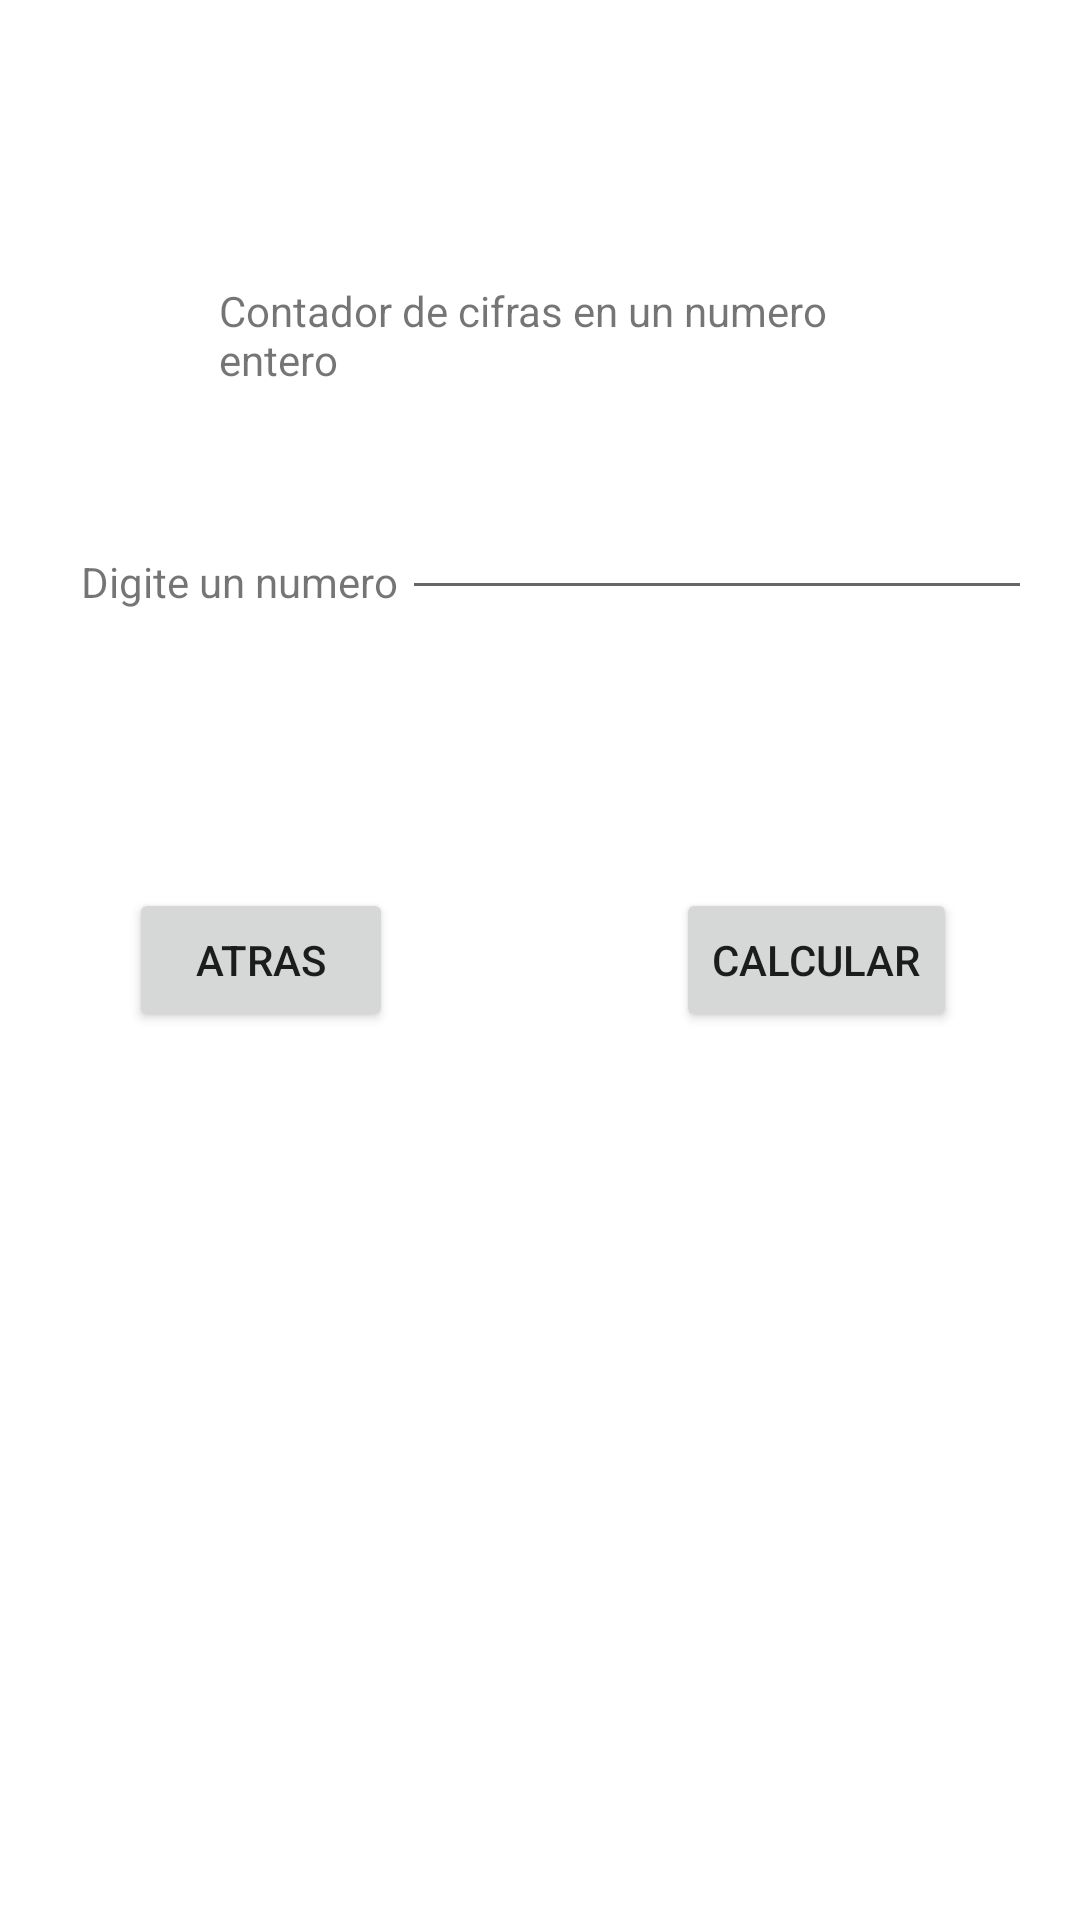

Android layout source for this screen:
<!-- AndroidManifest.xml: application theme Theme.CamMovil1 -->
<!-- res/layout/activity_punto13.xml -->
<?xml version="1.0" encoding="utf-8"?>
<androidx.constraintlayout.widget.ConstraintLayout xmlns:android="http://schemas.android.com/apk/res/android"
    xmlns:app="http://schemas.android.com/apk/res-auto"
    xmlns:tools="http://schemas.android.com/tools"
    android:layout_width="match_parent"
    android:layout_height="match_parent"
    tools:context=".Punto13">

    <TextView
        android:id="@+id/textView45"
        android:layout_width="0dp"
        android:layout_height="33dp"
        android:layout_marginStart="73dp"
        android:layout_marginEnd="73dp"
        android:layout_marginBottom="35dp"
        android:text="Contador de cifras en un numero entero"
        app:layout_constraintBottom_toTopOf="@+id/NumeroCifras"
        app:layout_constraintEnd_toEndOf="parent"
        app:layout_constraintStart_toStartOf="parent" />

    <TextView
        android:id="@+id/textView46"
        android:layout_width="wrap_content"
        android:layout_height="wrap_content"
        android:layout_marginStart="27dp"
        android:text="Digite un numero"
        app:layout_constraintBottom_toBottomOf="@+id/NumeroCifras"
        app:layout_constraintStart_toStartOf="parent" />

    <EditText
        android:id="@+id/NumeroCifras"
        android:layout_width="wrap_content"
        android:layout_height="wrap_content"
        android:layout_marginTop="162dp"
        android:layout_marginEnd="16dp"
        android:ems="10"
        android:inputType="number"
        app:layout_constraintEnd_toEndOf="parent"
        app:layout_constraintTop_toTopOf="parent" />

    <Button
        android:id="@+id/button16"
        android:layout_width="wrap_content"
        android:layout_height="wrap_content"
        android:layout_marginEnd="41dp"
        android:onClick="CalcularCifras"
        android:text="Calcular"
        app:layout_constraintBaseline_toBaselineOf="@+id/button17"
        app:layout_constraintEnd_toEndOf="parent" />

    <Button
        android:id="@+id/button17"
        android:layout_width="wrap_content"
        android:layout_height="wrap_content"
        android:layout_marginStart="43dp"
        android:onClick="atras"
        android:text="atras"
        app:layout_constraintBottom_toBottomOf="parent"
        app:layout_constraintStart_toStartOf="parent"
        app:layout_constraintTop_toTopOf="parent" />

    <TextView
        android:id="@+id/Cifras"
        android:layout_width="wrap_content"
        android:layout_height="wrap_content"
        android:layout_marginStart="16dp"
        android:layout_marginBottom="50dp"
        app:layout_constraintBottom_toTopOf="@+id/button17"
        app:layout_constraintStart_toEndOf="@+id/button17" />
</androidx.constraintlayout.widget.ConstraintLayout>
<!-- resources referenced by this layout -->
<resources>
  <style name="Theme.CamMovil1" parent="Theme.MaterialComponents.DayNight.DarkActionBar">
          
          <item name="colorPrimary">@color/purple_500</item>
          <item name="colorPrimaryVariant">@color/purple_700</item>
          <item name="colorOnPrimary">@color/white</item>
          
          <item name="colorSecondary">@color/teal_200</item>
          <item name="colorSecondaryVariant">@color/teal_700</item>
          <item name="colorOnSecondary">@color/black</item>
          
          <item name="android:statusBarColor" tools:targetApi="l">?attr/colorPrimaryVariant</item>
          
      </style>
  <!-- not gathered from this repository: default colours our renderer supplied (Android Studio template values) -->
  <color name="purple_500">#FF6200EE</color>
  <color name="purple_700">#FF3700B3</color>
  <color name="teal_200">#FF03DAC5</color>
  <color name="teal_700">#FF018786</color>
  <color name="black">#FF000000</color>
  <color name="white">#FFFFFFFF</color>
</resources>
